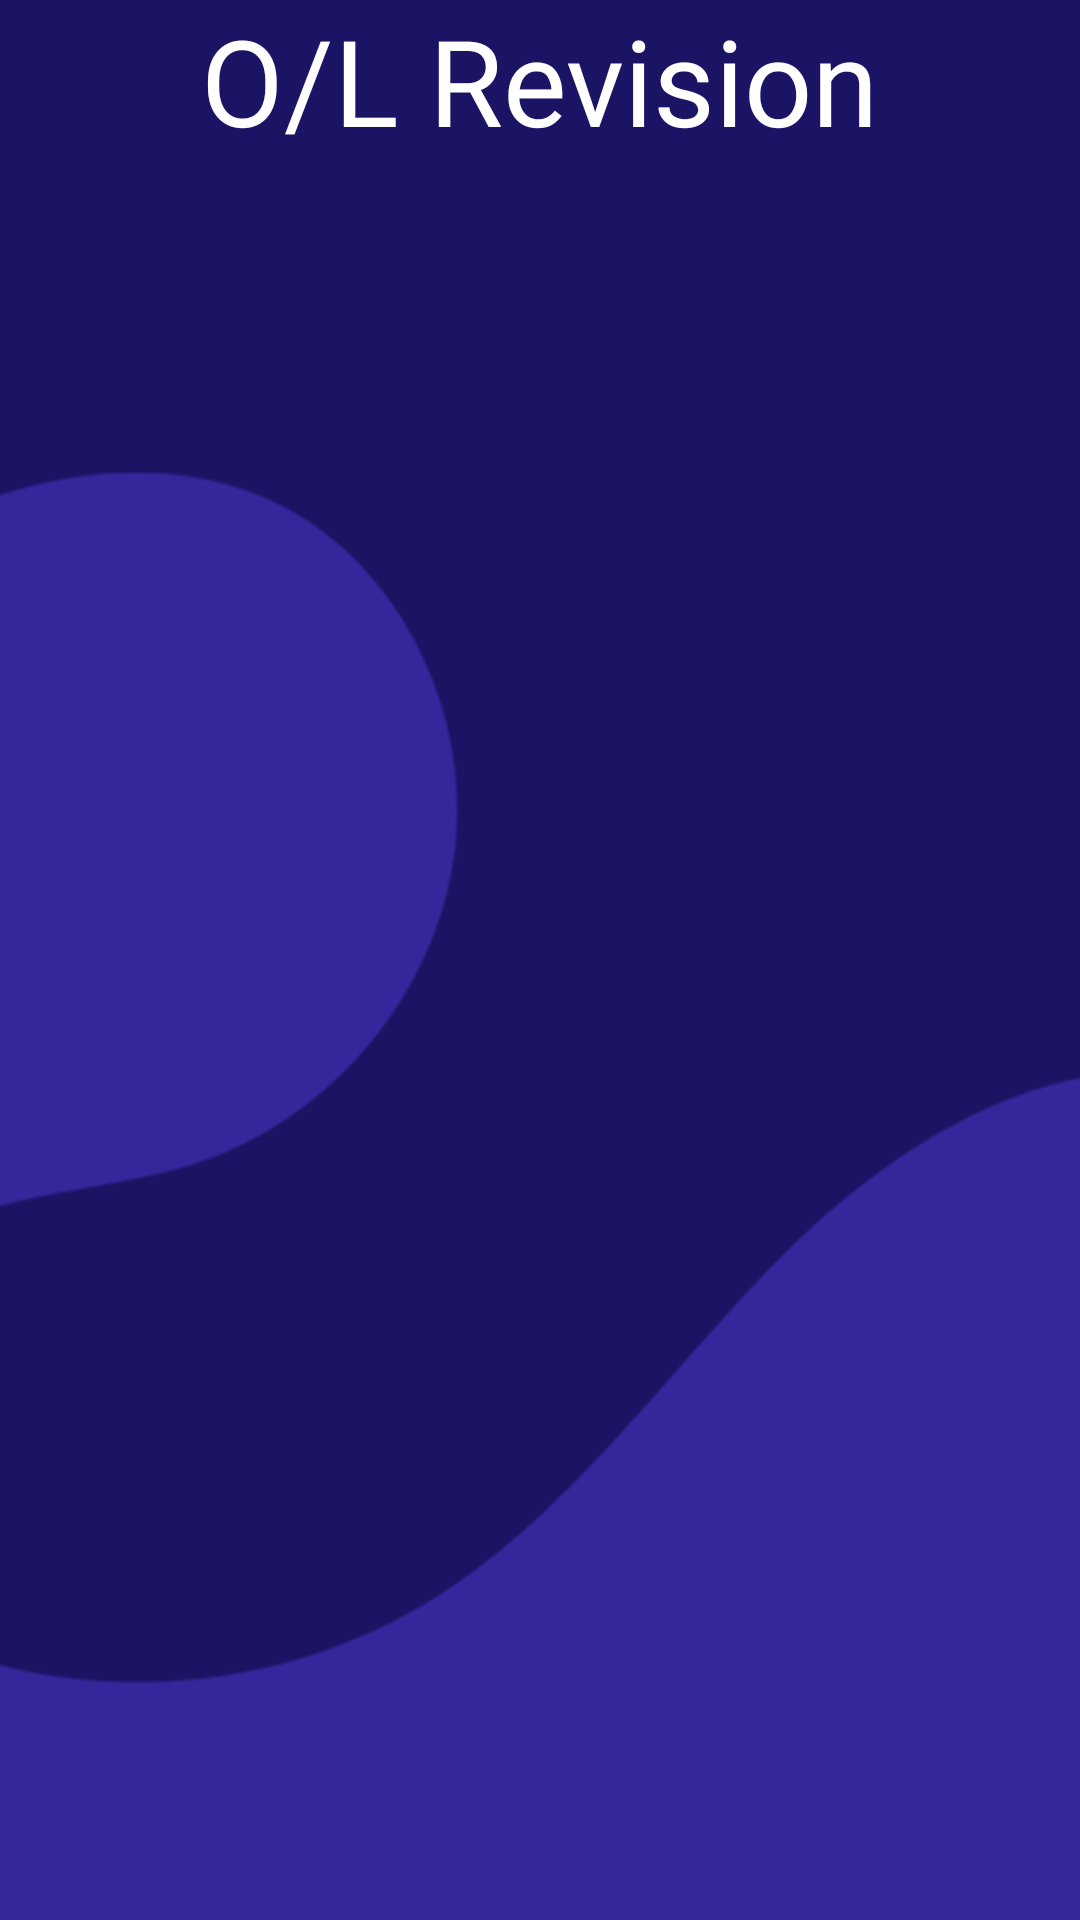

Write the Android layout XML for this screen, with the resource values it uses.
<!-- AndroidManifest.xml: application theme SplashTheme -->
<!-- res/layout/fragment_revision_year.xml -->
<?xml version="1.0" encoding="utf-8"?>
<FrameLayout xmlns:android="http://schemas.android.com/apk/res/android"
    xmlns:tools="http://schemas.android.com/tools"
    android:layout_width="match_parent"
    android:layout_height="match_parent"
    tools:context=".views.RevisionYearFragment">

    <LinearLayout
        android:layout_width="match_parent"
        android:layout_height="match_parent"
        android:orientation="vertical"
        android:background="@drawable/background">

        <ImageView
            android:id="@+id/revLogo"
            android:layout_width="0dp"
            android:layout_height="0dp"
            android:background="@drawable/revision_img"
            android:scaleType="fitCenter"
            android:contentDescription="@string/cool_image_button" />

        <TextView
            android:text="@string/revision"
            android:layout_width="wrap_content"
            android:layout_height="wrap_content"
            android:layout_gravity="center"
            android:textColor="@color/colorWhite"
            android:textSize="40sp"
            android:fontFamily="@font/next_art_bold"
            android:layout_marginBottom="20dp"/>

        <LinearLayout
            android:id="@+id/revYears"
            android:layout_width="match_parent"
            android:layout_height="wrap_content"
            android:orientation="vertical"/>

    </LinearLayout>

</FrameLayout>
<!-- resources referenced by this layout -->
<resources>
  <color name="colorWhite">#FFFFFF</color>
  <!-- drawable background: png bitmap (drawable, 44312 bytes) -->
  <!-- drawable revision_img: png bitmap (drawable, 32315 bytes) -->
  <string name="cool_image_button">Cool image button</string>
  <string name="revision">O/L Revision</string>
  <style name="SplashTheme" parent="Theme.AppCompat.NoActionBar">
          <item name="android:windowBackground">@drawable/splash_background</item>
      </style>
  <!-- drawable splash_background (drawable) -->
  <?xml version="1.0" encoding="utf-8"?>
  <layer-list xmlns:android="http://schemas.android.com/apk/res/android"
      android:opacity="opaque"> 
      <item>
          <bitmap android:src="@drawable/background"/>
      </item>
      <item
          android:width="200dp"
          android:height="150dp"
          android:drawable="@drawable/main_logo"
          android:gravity="center" />
  </layer-list>
  <!-- drawable main_logo: png bitmap (drawable, 6177 bytes) -->
</resources>
